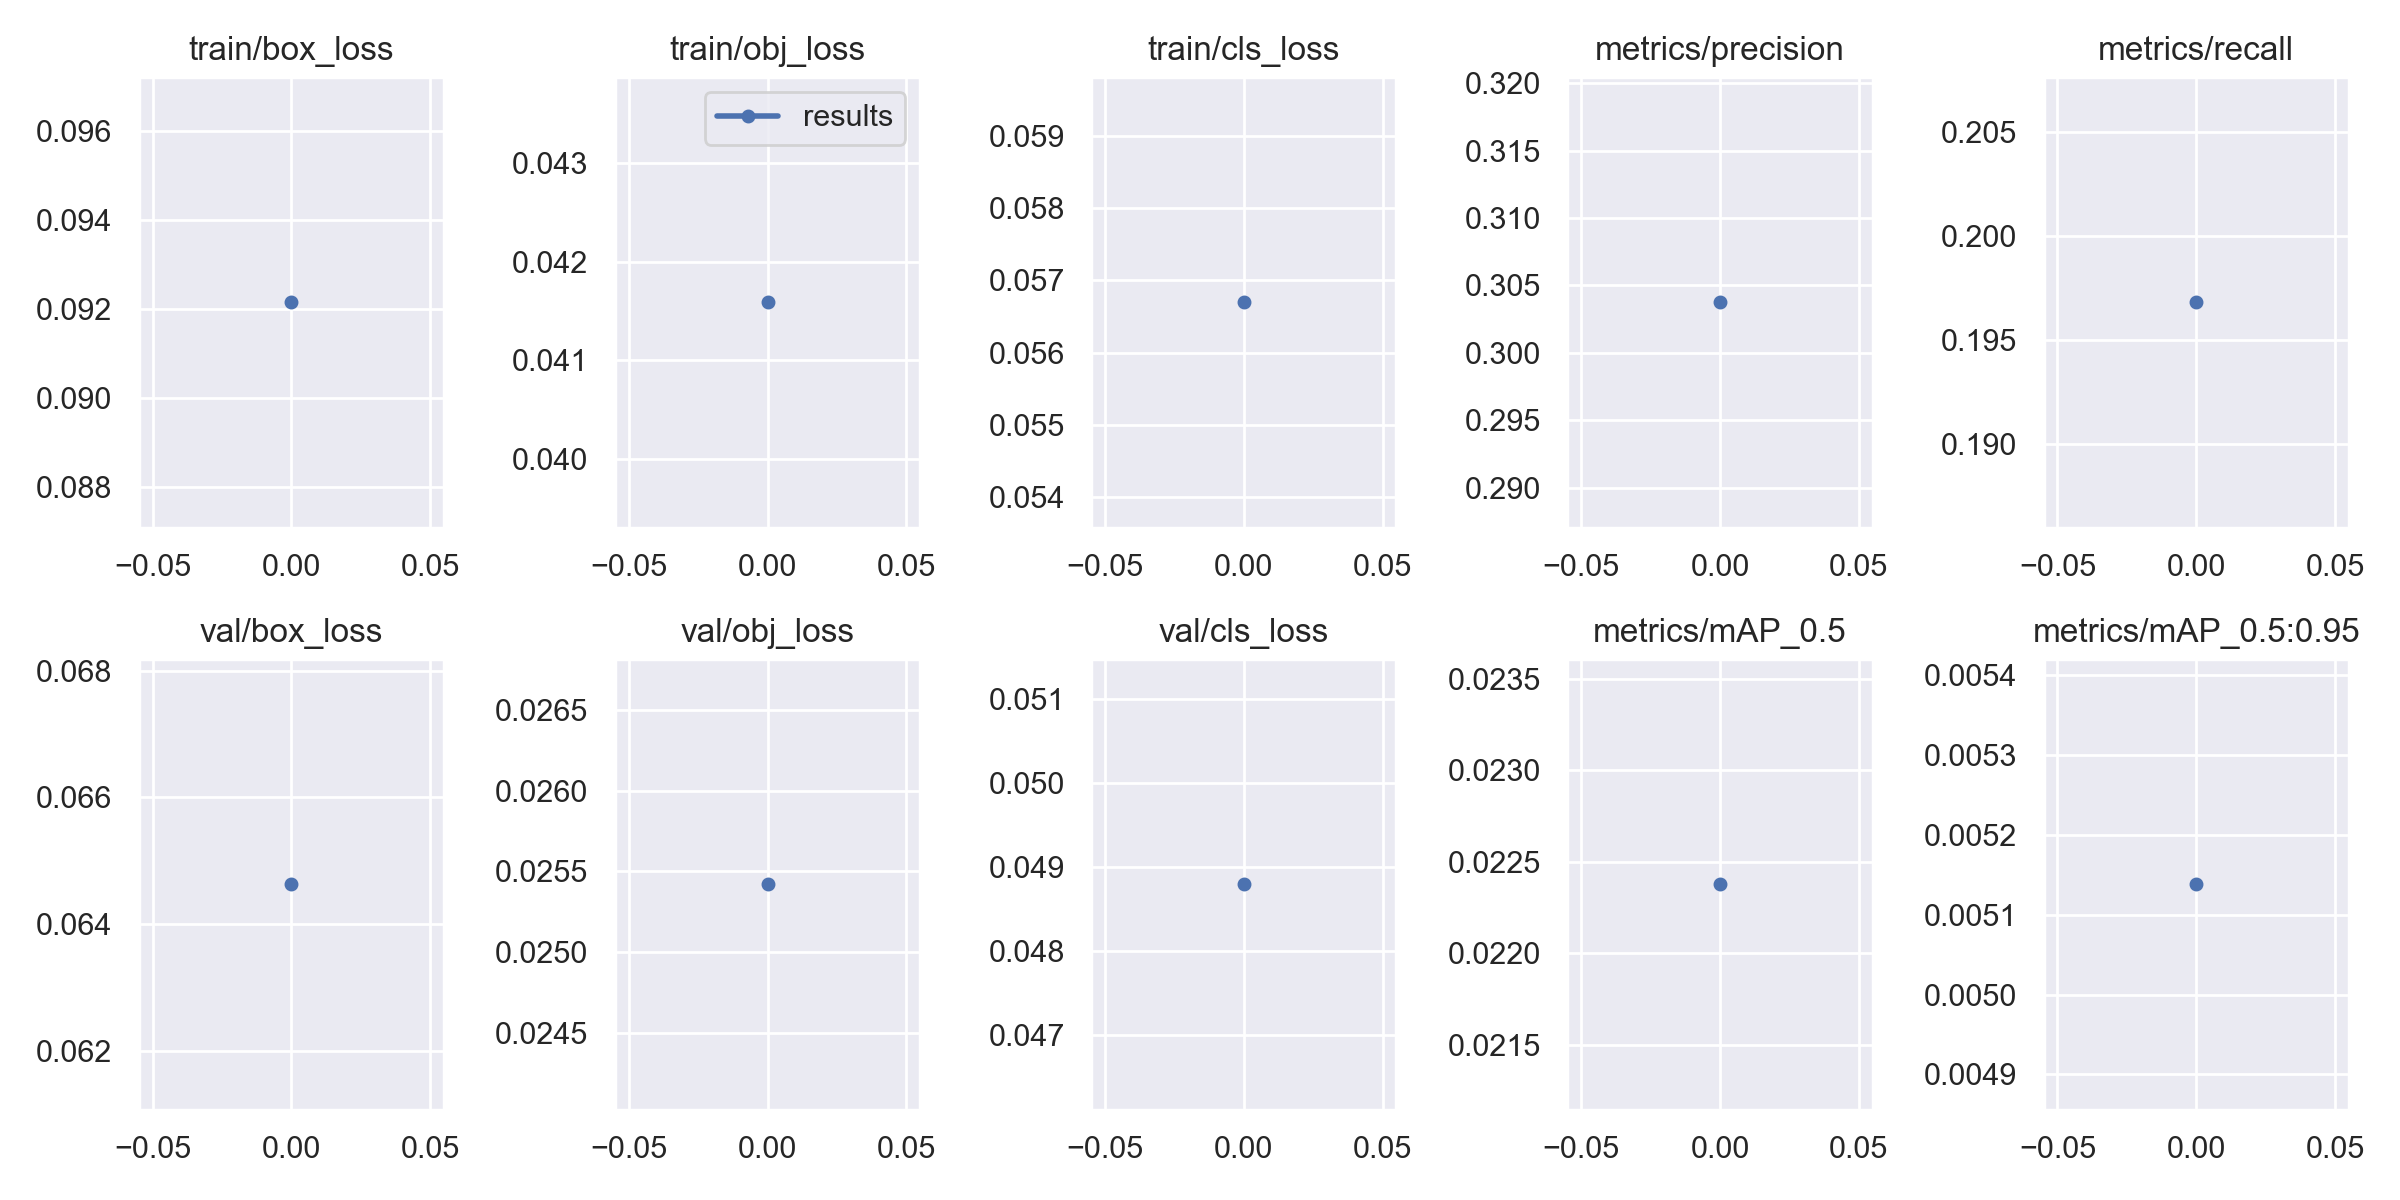

Values plotted in this chart, from the file beside it:
epoch, train/box_loss, train/obj_loss, train/cls_loss, metrics/precision, metrics/recall, metrics/mAP_0.5, metrics/mAP_0.5:0.95, val/box_loss, val/obj_loss, val/cls_loss, x/lr0, x/lr1, x/lr2
0, 0.09215, 0.04159, 0.0567, 0.3038, 0.1968, 0.02238, 0.005138, 0.06463, 0.02542, 0.04879, 0.073, 0.003, 0.003
